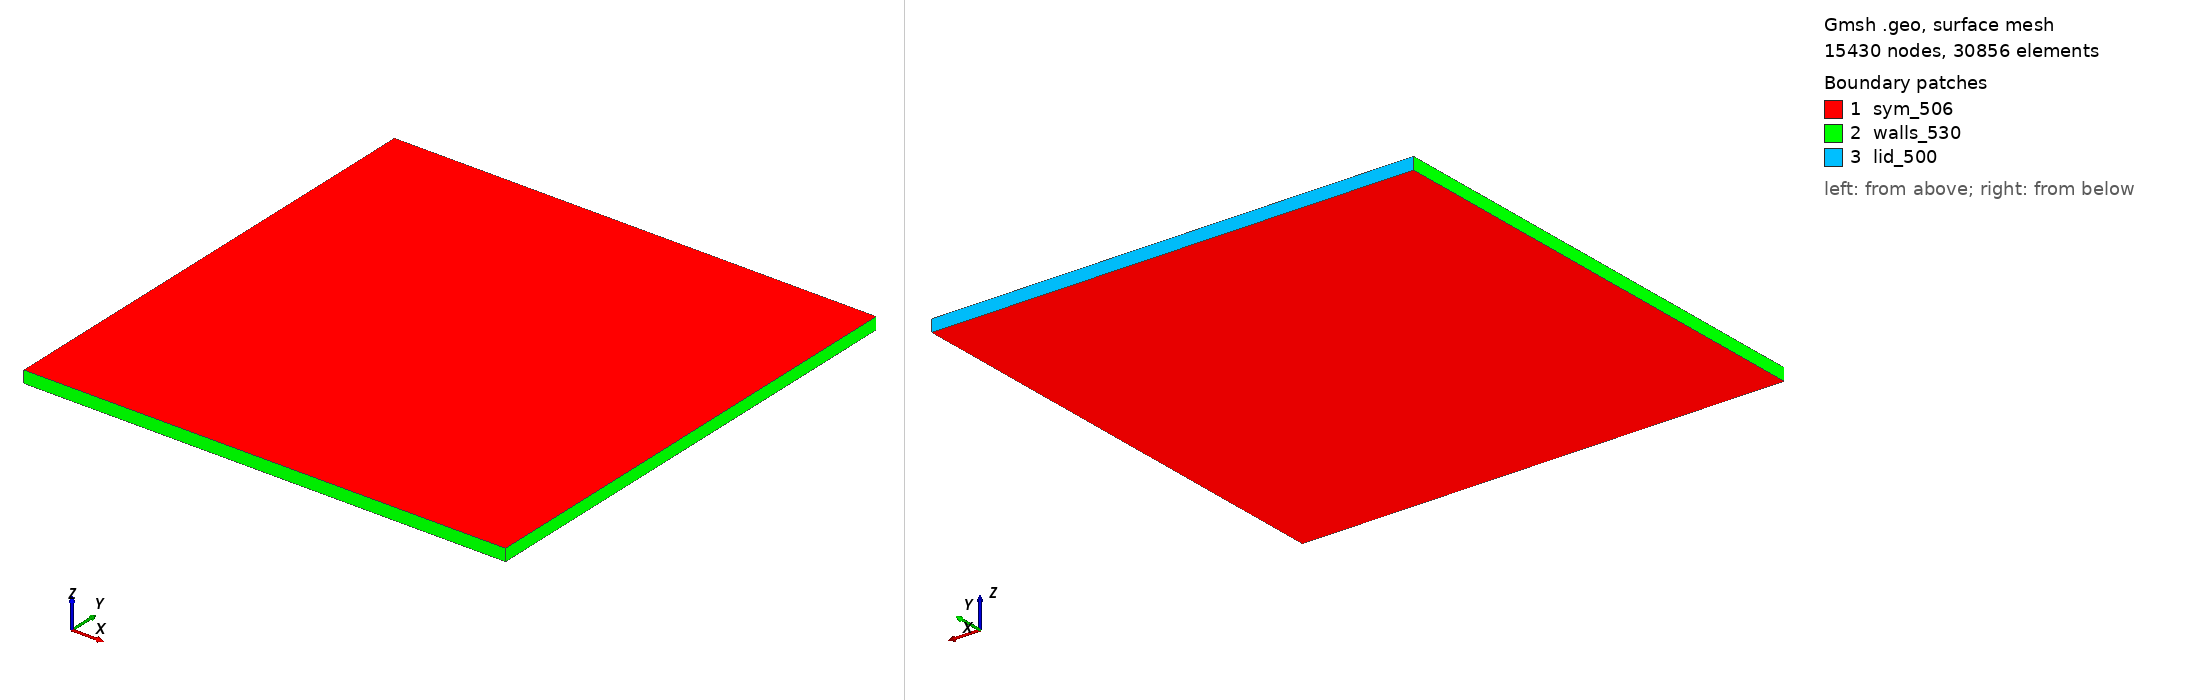

Gmsh geometry script, surface-meshed: 15430 nodes, 30856 surface elements. Boundary patches (legend numbers): 1 sym_506, 2 walls_530, 3 lid_500. Left view from above one corner, right view from below the opposite corner. Legend entries are the model's physical surfaces. The drawing asked Gmsh for element sizes between 1% and 20% of the model's largest extent; the script's own settings can give other sizes.

=== ldc_slab2d.geo (drawn) ===
// QUASI-2D LID-DRIVEN CAVITY: 1 x 1 x LZ SLAB, SYMMETRY (506) ON z = 0 AND z = LZ.
// WITH FRICTIONLESS FRONT/BACK FACES THE STEADY 3D SOLUTION IS THE 2D ONE,
// SO IT CAN BE COMPARED WITH GHIA ET AL. (1982) DIRECTLY.
SetFactory("Built-in");
lc = 0.0125;   // 80 x 80 IN-PLANE; 1.0/64 AND 1.0/128 FOR A MESH STUDY
Lz = 2*lc;
Point(1) = {0, 0, 0, lc}; Point(2) = {1, 0, 0, lc}; Point(3) = {1, 1, 0, lc}; Point(4) = {0, 1, 0, lc};
Point(5) = {0, 0, Lz, lc}; Point(6) = {1, 0, Lz, lc}; Point(7) = {1, 1, Lz, lc}; Point(8) = {0, 1, Lz, lc};
Line(1) = {1, 2};   Line(2) = {2, 3};   Line(3) = {3, 4};   Line(4) = {4, 1};
Line(5) = {5, 6};   Line(6) = {6, 7};   Line(7) = {7, 8};   Line(8) = {8, 5};
Line(9) = {1, 5};   Line(10) = {2, 6};  Line(11) = {3, 7};  Line(12) = {4, 8};
Curve Loop(1) = {1, 2, 3, 4};     Plane Surface(1) = {1};
Curve Loop(2) = {5, 6, 7, 8};     Plane Surface(2) = {2};
Curve Loop(3) = {1, 10, -5, -9};  Plane Surface(3) = {3};
Curve Loop(4) = {3, 12, -7, -11}; Plane Surface(4) = {4};
Curve Loop(5) = {4, 9, -8, -12};  Plane Surface(5) = {5};
Curve Loop(6) = {2, 11, -6, -10}; Plane Surface(6) = {6};
Surface Loop(1) = {1, 2, 3, 4, 5, 6};
Volume(1) = {1};
Physical Surface("sym_506", 506) = {1, 2};
Physical Surface("walls_530", 530) = {3, 5, 6};
Physical Surface("lid_500", 500) = {4};
Physical Volume("fluid", 1) = {1};
Mesh.CharacteristicLengthMin = lc;
Mesh.CharacteristicLengthMax = lc;
Mesh.Algorithm = 6;
Mesh.Algorithm3D = 1;
Mesh.Optimize = 1;
Mesh.MshFileVersion = 2.2;
